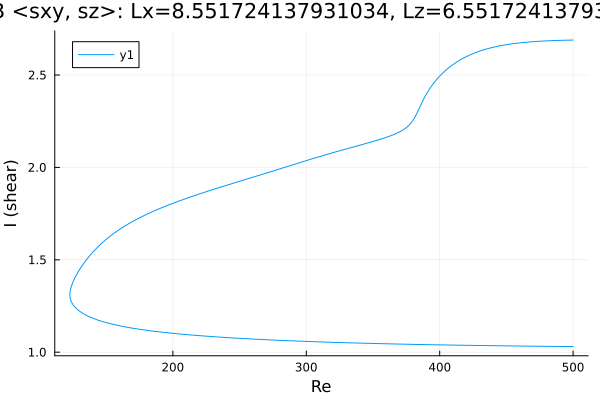

The data file committed next to this chart (first rows):
Re, shear
500.0, 1.03
499.3, 1.03
497.8, 1.03
496.4, 1.031
495, 1.031
493.6, 1.031
492.2, 1.031
490.8, 1.031
489.4, 1.031
488, 1.031
486.5, 1.031
485.1, 1.031
483.7, 1.031
482.3, 1.032
480.9, 1.032
479.5, 1.032
478.1, 1.032
476.6, 1.032
475.2, 1.032
473.8, 1.032
472.4, 1.032
471, 1.032
469.6, 1.033
468.2, 1.033
466.7, 1.033
465.3, 1.033
463.9, 1.033
462.5, 1.033
461.1, 1.033
459.7, 1.033
458.3, 1.034
456.8, 1.034
455.4, 1.034
454, 1.034
452.6, 1.034
451.2, 1.034
449.8, 1.034
448.4, 1.034
446.9, 1.035
445.5, 1.035
444.1, 1.035
442.7, 1.035
441.3, 1.035
439.9, 1.035
438.5, 1.035
437, 1.035
435.6, 1.036
434.2, 1.036
432.8, 1.036
431.4, 1.036
430, 1.036
428.6, 1.036
427.1, 1.037
425.7, 1.037
424.3, 1.037
422.9, 1.037
421.5, 1.037
420.1, 1.037
418.7, 1.037
417.2, 1.038
... 545 more rows
